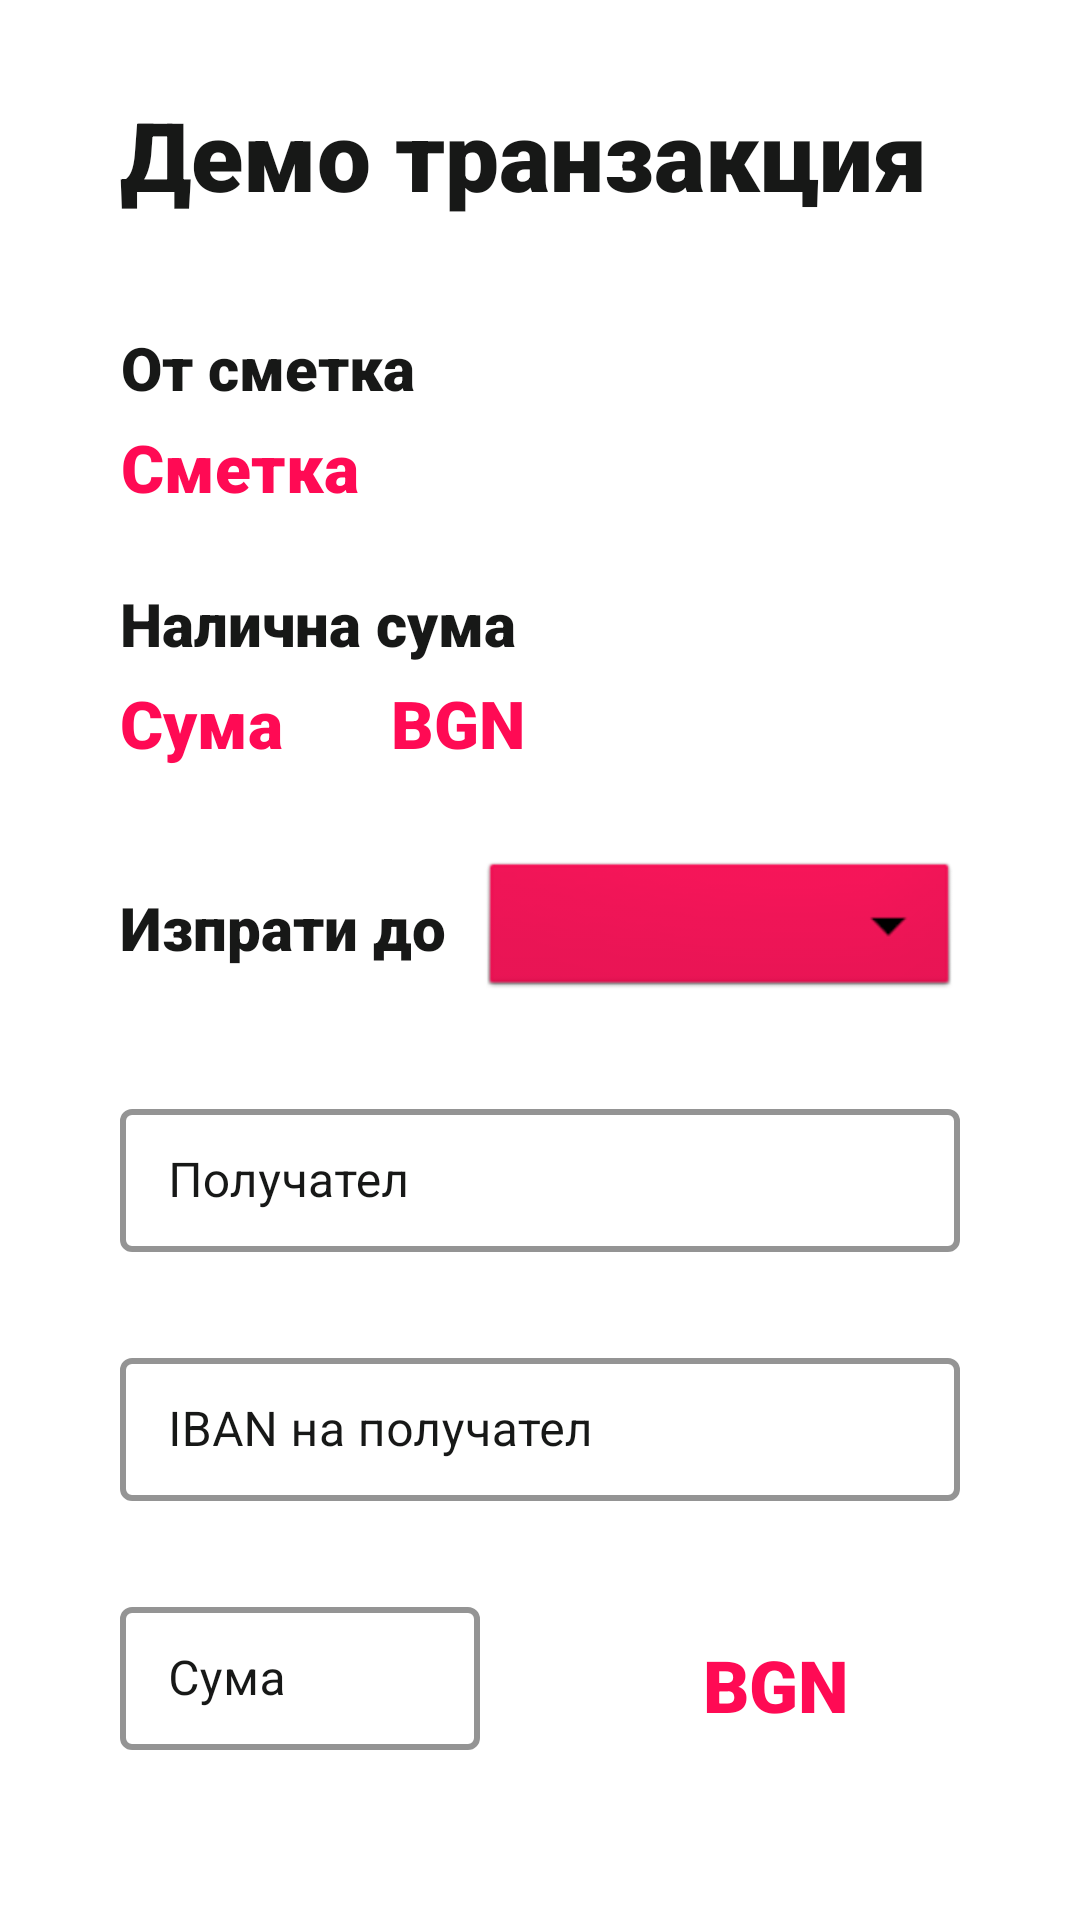

Here is an Android app screen rendered from its layout file. Give the layout XML and the strings, colors and styles it references.
<!-- AndroidManifest.xml: application theme Theme.NBUPiggyBank -->
<!-- res/layout/fragment_transfer.xml -->
<?xml version="1.0" encoding="utf-8"?>
<ScrollView xmlns:android="http://schemas.android.com/apk/res/android"
    xmlns:tools="http://schemas.android.com/tools"
    android:id="@+id/ScrollView03"
    android:layout_width="fill_parent"
    android:layout_height="fill_parent"
    android:fillViewport="true"
    android:background="@color/white">

    <RelativeLayout
        android:id="@+id/transferFragmentContainer"
        android:layout_width="match_parent"
        android:layout_height="wrap_content"
        android:padding="0dp"
        tools:context=".TransferFragment">

        <TextView
            android:id="@+id/transactionDemoBanner"
            android:layout_width="wrap_content"
            android:layout_height="wrap_content"
            android:fontFamily="sans-serif-black"
            android:text="@string/demoTransaction"
            android:layout_marginStart="40dp"
            android:textAlignment="center"
            android:textColor="@color/black_02"
            android:layout_marginTop="30dp"
            android:textSize="32sp"
            android:textStyle="bold" />

        <TextView
            android:id="@+id/fromAccountBanner"
            android:layout_width="wrap_content"
            android:layout_height="wrap_content"
            android:fontFamily="sans-serif-black"
            android:text="@string/fromAccount"
            android:layout_marginStart="40dp"
            android:layout_below="@id/transactionDemoBanner"
            android:textAlignment="center"
            android:textColor="@color/black_02"
            android:layout_marginTop="36dp"
            android:textSize="20sp"
            android:textStyle="bold" />

        <TextView
            android:id="@+id/demoFromAccount"
            android:layout_width="wrap_content"
            android:layout_height="wrap_content"
            android:fontFamily="sans-serif-black"
            android:text="@string/account"
            android:layout_marginStart="40dp"
            android:layout_below="@id/fromAccountBanner"
            android:textAlignment="center"
            android:textColor="@color/deepPink"
            android:layout_marginTop="5dp"
            android:textSize="22sp"
            android:textStyle="normal"
            />

        <TextView
            android:id="@+id/availableMoneyBanner"
            android:layout_width="wrap_content"
            android:layout_height="wrap_content"
            android:fontFamily="sans-serif-black"
            android:text="@string/availableAmount"
            android:layout_marginStart="40dp"
            android:layout_below="@id/demoFromAccount"
            android:textAlignment="center"
            android:textColor="@color/black_02"
            android:layout_marginTop="24dp"
            android:textSize="20sp"
            android:textStyle="bold" />

        <TextView
            android:id="@+id/demoAvailableMoney"
            android:layout_width="wrap_content"
            android:layout_height="wrap_content"
            android:fontFamily="sans-serif-black"
            android:text="@string/Amount"
            android:layout_marginStart="40dp"
            android:layout_below="@id/availableMoneyBanner"
            android:textAlignment="center"
            android:textColor="@color/deepPink"
            android:layout_marginTop="5dp"
            android:textSize="22sp"
            android:textStyle="normal"
            />

        <TextView
            android:id="@+id/BGN1"
            android:layout_width="wrap_content"
            android:layout_height="wrap_content"
            android:fontFamily="sans-serif-black"
            android:text="@string/bgn"
            android:layout_marginStart="36dp"
            android:layout_below="@id/availableMoneyBanner"
            android:layout_toEndOf="@id/demoAvailableMoney"
            android:textAlignment="center"
            android:textColor="@color/deepPink"
            android:layout_marginTop="5dp"
            android:textSize="22sp"
            android:textStyle="normal"
            />

        <TextView
            android:layout_width="wrap_content"
            android:layout_height="wrap_content"
            android:text="@string/sendTo"
            android:fontFamily="sans-serif-black"
            android:layout_marginTop="40dp"
            android:layout_marginStart="40dp"
            android:layout_below="@id/demoAvailableMoney"
            android:textColor="@color/black_02"
            android:textSize="20sp"
            android:textStyle="bold"/>

        <FrameLayout
            android:id="@+id/toWhichAccountFrame"
            android:layout_width="match_parent"
            android:layout_height="wrap_content"
            android:layout_marginStart="120dp"
            android:layout_below="@id/demoAvailableMoney"
            >

            <Spinner
                android:id="@+id/toWhichAccountSpinner"
                style="@android:style/Widget.Spinner"
                android:layout_width="match_parent"
                android:layout_height="wrap_content"

                android:layout_marginStart="40dp"
                android:layout_marginEnd="40dp"
                android:layout_marginTop="30dp"
                android:spinnerMode="dropdown"
                android:backgroundTintMode="multiply"
                android:backgroundTint="@color/deepPink"
                android:popupBackground="@color/black_02"
                >
                </Spinner>

        </FrameLayout>

        <com.google.android.material.textfield.TextInputLayout
            android:id="@+id/recipientName"
            android:layout_width="match_parent"
            android:layout_below="@id/toWhichAccountFrame"
            android:layout_height="wrap_content"
            android:hint="@string/recipient"
            android:layout_marginTop="30dp"
            android:layout_marginStart="40dp"
            android:layout_marginEnd="40dp"
            android:textColorHint="@color/black_02"
            android:textSize="@dimen/edit_text_size"
            style="@style/TextInputLayoutStyle"
            >

            <com.google.android.material.textfield.TextInputEditText
                android:layout_width="match_parent"
                android:layout_height="wrap_content"
                android:textColor="@color/black_02"
                android:inputType="text"
                />
        </com.google.android.material.textfield.TextInputLayout>



        <com.google.android.material.textfield.TextInputLayout
            android:id="@+id/recipientIban"
            android:layout_width="match_parent"
            android:layout_below="@id/recipientName"
            android:layout_height="wrap_content"
            android:hint="@string/recipientIban"
            android:layout_marginStart="40dp"
            android:layout_marginEnd="40dp"
            android:layout_marginTop="30dp"
            android:textColorHint="@color/black_02"
            android:textSize="@dimen/edit_text_size"
            style="@style/TextInputLayoutStyle"
            >

            <com.google.android.material.textfield.TextInputEditText
                android:layout_width="match_parent"
                android:layout_height="wrap_content"
                android:textColor="@color/black_02"
                android:inputType="text"
                />
        </com.google.android.material.textfield.TextInputLayout>

        <com.google.android.material.textfield.TextInputLayout
            android:id="@+id/amountToSend"
            android:layout_width="match_parent"
            android:layout_below="@id/recipientIban"
            android:layout_height="wrap_content"
            android:hint="@string/Amount"
            android:layout_marginTop="30dp"
            android:layout_marginStart="40dp"
            android:layout_marginEnd="200dp"
            android:textColorHint="@color/black_02"
            android:textSize="@dimen/edit_text_size"
            style="@style/TextInputLayoutStyle"
            >

            <com.google.android.material.textfield.TextInputEditText
                android:layout_width="match_parent"
                android:layout_height="wrap_content"
                android:textColor="@color/black_02"
                android:inputType="text"
                />
        </com.google.android.material.textfield.TextInputLayout>


        <TextView
            android:id="@+id/BGN2"
            android:layout_width="wrap_content"
            android:layout_height="wrap_content"
            android:fontFamily="sans-serif-black"
            android:text="@string/bgn"
            android:layout_marginStart="140dp"
            android:layout_below="@id/recipientIban"
            android:layout_toEndOf="@id/demoAvailableMoney"
            android:textAlignment="center"
            android:textColor="@color/deepPink"
            android:layout_marginTop="45dp"
            android:textSize="24sp"
            android:textStyle="normal"
            />

        <Button
            android:id="@+id/buttonMakeTransferDemo"
            android:layout_width="match_parent"
            android:layout_height="wrap_content"
            android:layout_below="@id/amountToSend"
            android:layout_centerHorizontal="true"
            android:layout_marginTop="40dp"
            android:layout_marginEnd="40dp"
            android:layout_marginStart="40dp"
            android:background="@drawable/rounded_button"
            android:minHeight="@dimen/edit_text_min_height"
            android:text="@string/sendMoney"
            android:textColor="@color/white"
            android:textSize="@dimen/edit_text_size"
            />

    </RelativeLayout>


</ScrollView>
<!-- resources referenced by this layout -->
<resources>
  <color name="black_02">#171817</color>
  <color name="deepPink">#FF0A54</color>
  <color name="white">#FFFFFF</color>
  <dimen name="edit_text_min_height">52dp</dimen>
  <dimen name="edit_text_size">20sp</dimen>
  <string name="Amount">Сума</string>
  <string name="account">Сметка</string>
  <string name="availableAmount">Налична сума</string>
  <string name="bgn">BGN</string>
  <string name="demoTransaction">Демо транзакция</string>
  <string name="fromAccount">От сметка</string>
  <string name="recipient">Получател</string>
  <string name="recipientIban">IBAN на получател</string>
  <string name="sendMoney">Преведи</string>
  <string name="sendTo">Изпрати до</string>
  <style name="TextInputLayoutStyle" parent="Widget.MaterialComponents.TextInputLayout.OutlinedBox.Dense">
          <item name="boxStrokeColor">@color/black_02</item>
          <item name="boxStrokeWidth">2dp</item>
      </style>
  <style name="Theme.NBUPiggyBank" parent="Theme.MaterialComponents.NoActionBar">
          <item name="colorPrimary">@color/deepPink</item>
          <item name="colorPrimaryVariant">@color/white</item>
          <item name="colorSecondary">@color/deepPink</item>
          <item name="colorSecondaryVariant">@color/black_02</item>
          <item name="bottomNavigationStyle">@style/Widget.App.BottomNavigationView</item>
      </style>
  <style name="Widget.App.BottomNavigationView" parent="Widget.MaterialComponents.BottomNavigationView.Colored">
          <item name="materialThemeOverlay">@style/ThemeOverlay.App.BottomNavigationView</item>
      </style>
  <style name="ThemeOverlay.App.BottomNavigationView" parent="">
          <item name="colorPrimary">@color/white</item>
          <item name="colorOnPrimary">@color/black_02</item>
          <item name="colorAccent">@color/deepPink</item>
      </style>
</resources>
